Image classification data set "Data_CMC_COADEL_1" (jmwolf82/XAI_Healthcare on GitHub). Class labels (2): mitosis, non-mitosis.

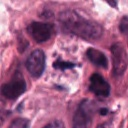
Label: mitosis

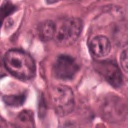
Label: non-mitosis

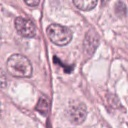
Label: mitosis

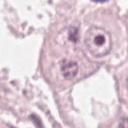
Label: non-mitosis

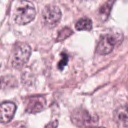
Label: mitosis

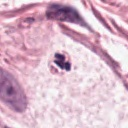
Label: non-mitosis
